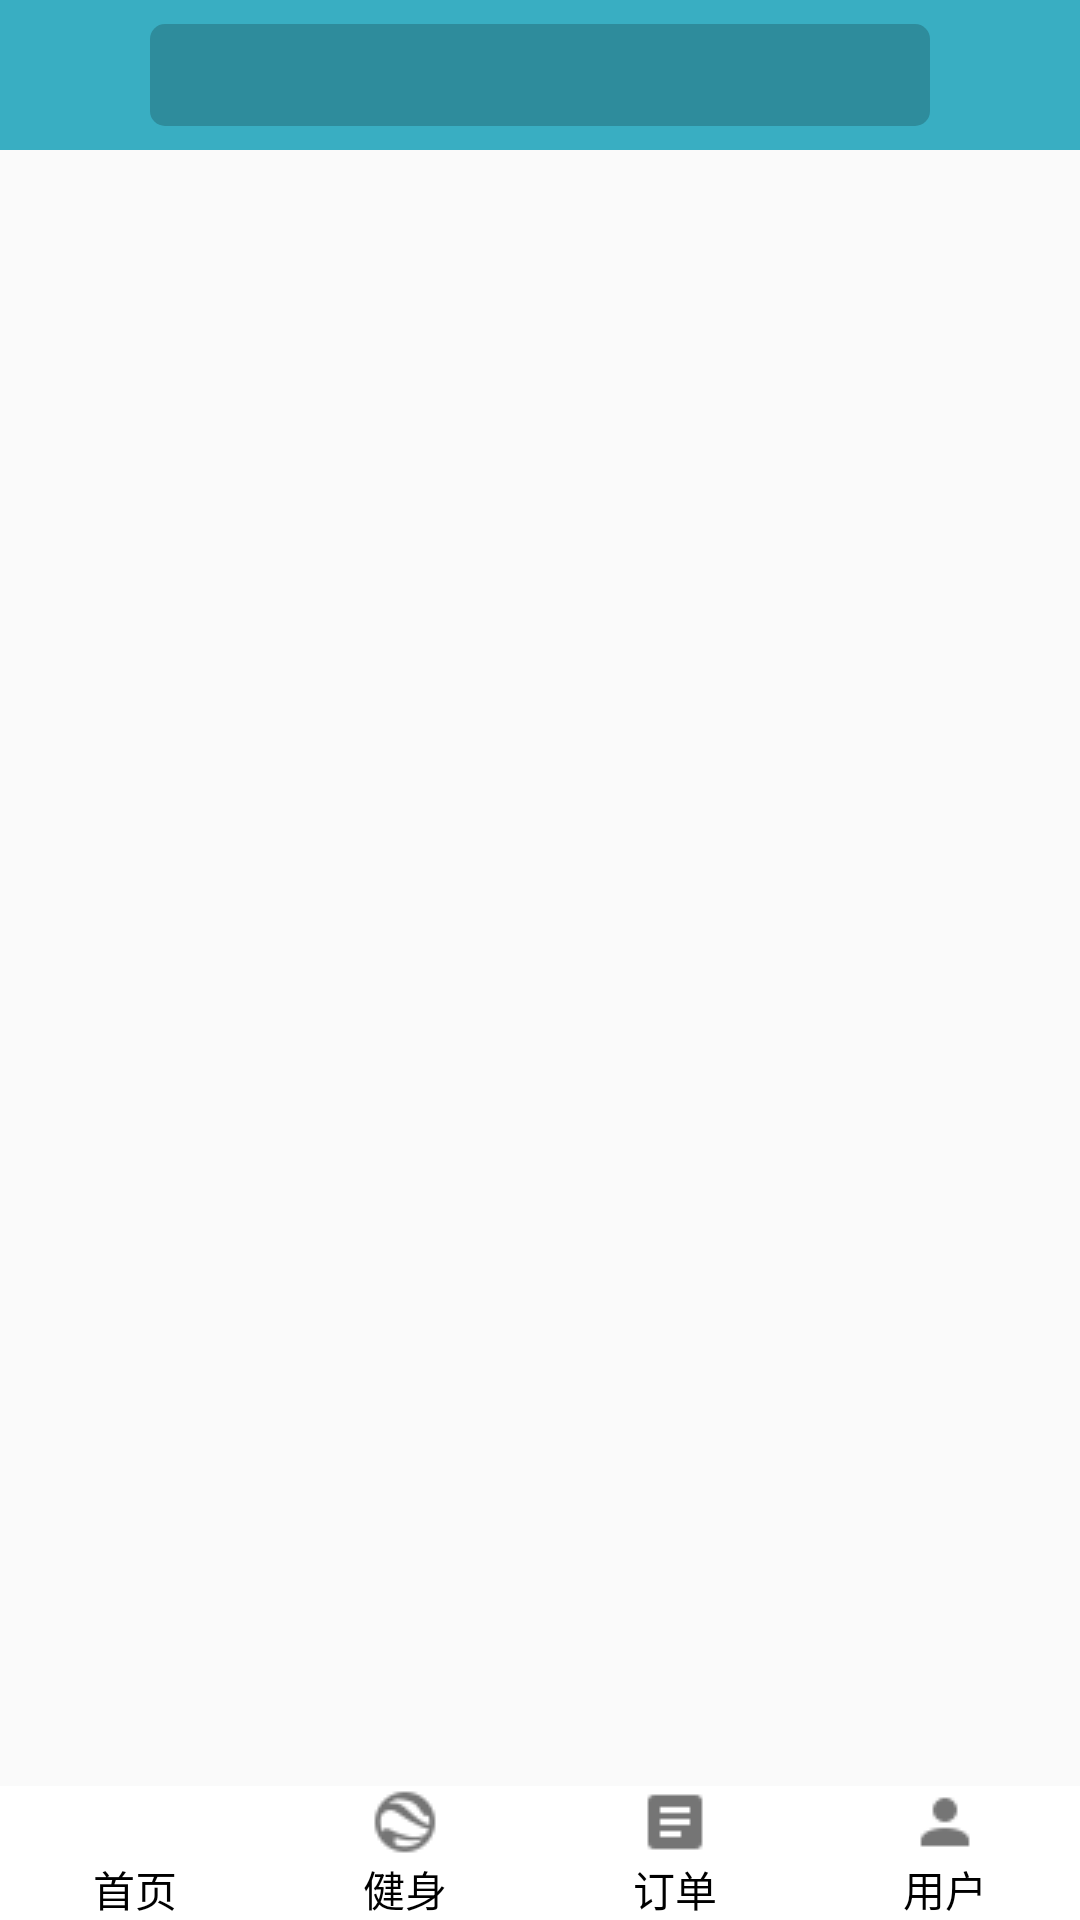

Reconstruct the res/layout file that produces this screen, plus the resources it refers to.
<!-- AndroidManifest.xml: application theme AppTheme -->
<!-- res/layout/activity_main.xml -->
<?xml version="1.0" encoding="utf-8"?>
<android.support.constraint.ConstraintLayout
    xmlns:android="http://schemas.android.com/apk/res/android"
    xmlns:app="http://schemas.android.com/apk/res-auto"
    xmlns:tools="http://schemas.android.com/tools"
    android:id="@+id/main_activity"
    android:layout_width="match_parent"
    android:layout_height="match_parent"
    tools:layout_editor_absoluteY="0dp"
    tools:layout_editor_absoluteX="0dp">

    <FrameLayout
        android:id="@+id/frame"
        android:layout_width="0dp"
        android:layout_height="0dp"
        app:layout_constraintTop_toBottomOf="@+id/toolbar"
        app:layout_constraintLeft_toLeftOf="parent"
        app:layout_constraintRight_toRightOf="parent"
        app:layout_constraintBottom_toTopOf="@+id/radioGroup">
    </FrameLayout>

    <RadioGroup
        android:id="@+id/radioGroup"
        android:gravity="center_horizontal"
        android:orientation="horizontal"
        android:layout_width="0dp"
        android:layout_height="wrap_content"
        style="@style/RadioGroup"
        app:layout_constraintTop_toBottomOf="@+id/frame"
        app:layout_constraintLeft_toLeftOf="parent"
        app:layout_constraintRight_toRightOf="parent"
        app:layout_constraintBottom_toBottomOf="parent">

        <RadioButton
            android:id="@+id/home"
            android:layout_width="wrap_content"
            android:layout_height="wrap_content"
            android:checked="true"
            android:layout_weight="1"
            android:gravity="center"
            android:button="@null"
            android:background="@null"
            android:drawableTop="@drawable/tab_home_selector"
            android:text="@string/radioButtonHome"/>
        <RadioButton
            android:id="@+id/gym"
            android:layout_width="wrap_content"
            android:layout_height="wrap_content"
            android:layout_weight="1"
            android:gravity="center"
            android:button="@null"
            android:background="@null"
            android:drawableTop="@drawable/tab_gym_selector"
            android:text="@string/radioButtonGym"/>
        <RadioButton
            android:id="@+id/order"
            android:layout_width="wrap_content"
            android:layout_height="wrap_content"
            android:layout_weight="1"
            android:gravity="center"
            android:button="@null"
            android:background="@null"
            android:drawableTop="@drawable/tab_order_selector"
            android:text="@string/radioButtonOrder"/>
        <RadioButton
            android:id="@+id/user"
            android:layout_width="wrap_content"
            android:layout_height="wrap_content"
            android:layout_weight="1"
            android:gravity="center"
            android:button="@null"
            android:background="@null"
            android:drawableTop="@drawable/tab_user_selector"
            android:text="@string/radioButtonUser"/>

    </RadioGroup>

    <android.support.v7.widget.Toolbar
        android:id="@+id/toolbar"
        style="@style/Toolbar"
        app:layout_constraintBottom_toTopOf="@+id/frame"
        app:layout_constraintHorizontal_bias="0.0"
        app:layout_constraintLeft_toLeftOf="parent"
        app:layout_constraintRight_toRightOf="parent"
        app:layout_constraintTop_toTopOf="parent">

        <LinearLayout
            android:id="@+id/search"
            style="@style/ToolbarLinearLayout">

            
            
            
            

            
                
                
                
                
                
        </LinearLayout>
    </android.support.v7.widget.Toolbar>
</android.support.constraint.ConstraintLayout>
<!-- resources referenced by this layout -->
<resources>
  <color name="toolbarTextColor">#ffffff</color>
  <!-- drawable ic_search: png bitmap (drawable, 537 bytes) -->
  <!-- drawable tab_gym_selector (drawable) -->
  <?xml version="1.0" encoding="utf-8"?>
  <selector xmlns:android="http://schemas.android.com/apk/res/android">
      <item android:state_checked="false" android:drawable="@drawable/ic_gym"/>
      <item android:state_checked="true" android:drawable="@drawable/ic_gym_selected"/>
  </selector>
  <!-- drawable tab_order_selector (drawable) -->
  <?xml version="1.0" encoding="utf-8"?>
  <selector xmlns:android="http://schemas.android.com/apk/res/android">
      <item android:state_checked="false" android:drawable="@drawable/ic_order"/>
      <item android:state_checked="true" android:drawable="@drawable/ic_order_selected"/>
  </selector>
  <!-- drawable tab_user_selector (drawable) -->
  <?xml version="1.0" encoding="utf-8"?>
  <selector xmlns:android="http://schemas.android.com/apk/res/android">
      <item android:state_checked="false" android:drawable="@drawable/ic_user"/>
      <item android:state_checked="true" android:drawable="@drawable/ic_user_selected"/>
  </selector>
  <string name="radioButtonGym">健身</string>
  <string name="radioButtonHome">首页</string>
  <string name="radioButtonOrder">订单</string>
  <string name="radioButtonUser">用户</string>
  <string name="search">搜索健身房</string>
  <style name="RadioGroup">
          <item name="android:background">#ffffff</item>
      </style>
  <style name="Toolbar">
          <item name="android:background">@color/toolbarColor</item>
          <item name="android:layout_width">match_parent</item>
          <item name="android:layout_height">50dp</item>
      </style>
  <style name="ToolbarLinearLayout">
          <item name="android:layout_width">match_parent</item>
          <item name="android:layout_height">match_parent</item>
          <item name="android:background">@drawable/shape_actionbar_search</item>
          <item name="android:layout_marginTop">8dp</item>
          <item name="android:layout_marginBottom">8dp</item>
          <item name="android:layout_marginLeft">50dp</item>
          <item name="android:layout_marginRight">50dp</item>
          <item name="android:gravity">center_vertical</item>
      </style>
  <style name="AppTheme" parent="Theme.AppCompat.Light.NoActionBar">
          
          
          
          <item name="colorPrimaryDark">@color/toolbarColor</item>
      </style>
  <!-- drawable ic_gym: png bitmap (drawable, 1169 bytes) -->
  <!-- drawable ic_gym_selected: png bitmap (drawable, 773 bytes) -->
  <!-- drawable ic_order: png bitmap (drawable, 454 bytes) -->
  <!-- drawable ic_order_selected: png bitmap (drawable, 429 bytes) -->
  <!-- drawable ic_user: png bitmap (drawable, 607 bytes) -->
  <!-- drawable ic_user_selected: png bitmap (drawable, 505 bytes) -->
  <color name="toolbarColor">#39AEC2</color>
  <!-- drawable shape_actionbar_search (drawable) -->
  <?xml version="1.0" encoding="utf-8"?>
  <shape xmlns:android="http://schemas.android.com/apk/res/android">
      <solid android:color="@color/toolbarTextViewColor" />
      <corners android:radius="5dp"/>
  </shape>
  <color name="toolbarTextViewColor">#2E8C9C</color>
</resources>
